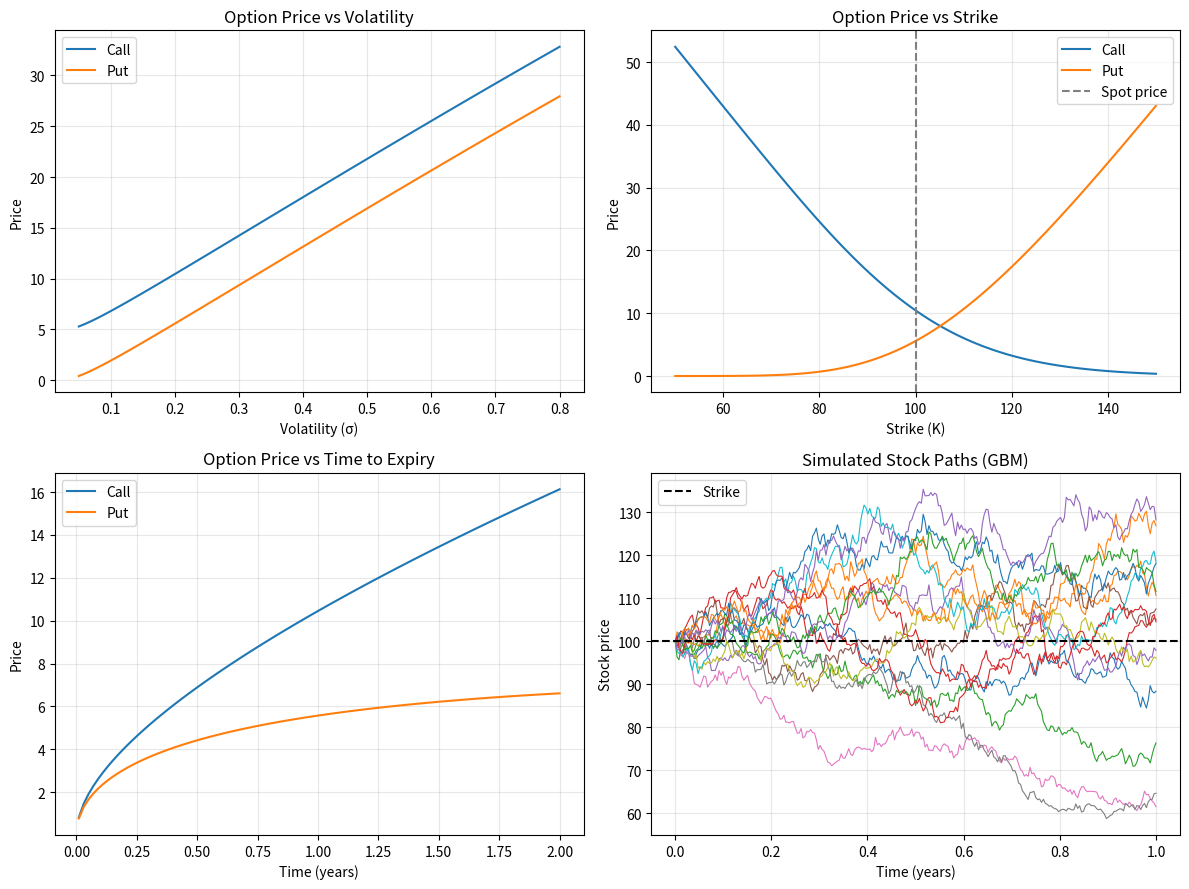

This figure's Python source:
"""
Black-Scholes Option Pricing Calculator
---------------------------------------
1. Prices European call/put options with the Black-Scholes formula
2. Verifies results using put-call parity
3. Prices the same options by Monte Carlo simulation of Geometric Brownian Motion
4. Plots how option prices change with volatility, strike and time to expiry
"""

import numpy as np
import matplotlib.pyplot as plt
from scipy.stats import norm


# ---------- 1. Black-Scholes formula ----------
def black_scholes(S, K, T, r, sigma, option="call"):
    """
    S     : current stock price
    K     : strike price
    T     : time to expiry (years)
    r     : risk-free interest rate (annual, continuous)
    sigma : volatility (annual)
    """
    d1 = (np.log(S / K) + (r + 0.5 * sigma**2) * T) / (sigma * np.sqrt(T))
    d2 = d1 - sigma * np.sqrt(T)
    if option == "call":
        return S * norm.cdf(d1) - K * np.exp(-r * T) * norm.cdf(d2)
    else:
        return K * np.exp(-r * T) * norm.cdf(-d2) - S * norm.cdf(-d1)


# ---------- 2. Put-call parity check ----------
def check_put_call_parity(S, K, T, r, sigma):
    """Put-call parity: C - P = S - K * e^(-rT)"""
    C = black_scholes(S, K, T, r, sigma, "call")
    P = black_scholes(S, K, T, r, sigma, "put")
    lhs = C - P
    rhs = S - K * np.exp(-r * T)
    return lhs, rhs, abs(lhs - rhs)


# ---------- 3. Monte Carlo pricing ----------
def simulate_gbm_paths(S, T, r, sigma, n_steps=252, n_paths=10, seed=42):
    """Simulate full stock price paths (used for plotting)."""
    rng = np.random.default_rng(seed)
    dt = T / n_steps
    Z = rng.standard_normal((n_paths, n_steps))
    increments = (r - 0.5 * sigma**2) * dt + sigma * np.sqrt(dt) * Z
    log_paths = np.cumsum(increments, axis=1)
    paths = S * np.exp(np.hstack([np.zeros((n_paths, 1)), log_paths]))
    return paths


def monte_carlo_price(S, K, T, r, sigma, option="call", n_sims=200_000, seed=42):
    """
    Under GBM the final price is:
        S_T = S * exp((r - sigma^2/2) T + sigma sqrt(T) Z),  Z ~ N(0,1)
    Option price = discounted average payoff.
    """
    rng = np.random.default_rng(seed)
    Z = rng.standard_normal(n_sims)
    S_T = S * np.exp((r - 0.5 * sigma**2) * T + sigma * np.sqrt(T) * Z)
    if option == "call":
        payoff = np.maximum(S_T - K, 0)
    else:
        payoff = np.maximum(K - S_T, 0)
    price = np.exp(-r * T) * payoff.mean()
    std_error = np.exp(-r * T) * payoff.std() / np.sqrt(n_sims)
    return price, std_error


# ---------- 4. Plots ----------
def make_plots(S, K, T, r, sigma):
    fig, axes = plt.subplots(2, 2, figsize=(12, 9))

    # (a) Price vs volatility
    vols = np.linspace(0.05, 0.8, 100)
    axes[0, 0].plot(vols, black_scholes(S, K, T, r, vols, "call"), label="Call")
    axes[0, 0].plot(vols, black_scholes(S, K, T, r, vols, "put"), label="Put")
    axes[0, 0].set(title="Option Price vs Volatility", xlabel="Volatility (σ)", ylabel="Price")
    axes[0, 0].legend(); axes[0, 0].grid(alpha=0.3)

    # (b) Price vs strike
    strikes = np.linspace(0.5 * S, 1.5 * S, 100)
    axes[0, 1].plot(strikes, black_scholes(S, strikes, T, r, sigma, "call"), label="Call")
    axes[0, 1].plot(strikes, black_scholes(S, strikes, T, r, sigma, "put"), label="Put")
    axes[0, 1].axvline(S, color="gray", ls="--", label="Spot price")
    axes[0, 1].set(title="Option Price vs Strike", xlabel="Strike (K)", ylabel="Price")
    axes[0, 1].legend(); axes[0, 1].grid(alpha=0.3)

    # (c) Price vs time to expiry
    times = np.linspace(0.01, 2, 100)
    axes[1, 0].plot(times, black_scholes(S, K, times, r, sigma, "call"), label="Call")
    axes[1, 0].plot(times, black_scholes(S, K, times, r, sigma, "put"), label="Put")
    axes[1, 0].set(title="Option Price vs Time to Expiry", xlabel="Time (years)", ylabel="Price")
    axes[1, 0].legend(); axes[1, 0].grid(alpha=0.3)

    # (d) Sample GBM paths
    paths = simulate_gbm_paths(S, T, r, sigma, n_paths=15)
    t = np.linspace(0, T, paths.shape[1])
    for p in paths:
        axes[1, 1].plot(t, p, lw=0.8)
    axes[1, 1].axhline(K, color="black", ls="--", label="Strike")
    axes[1, 1].set(title="Simulated Stock Paths (GBM)", xlabel="Time (years)", ylabel="Stock price")
    axes[1, 1].legend(); axes[1, 1].grid(alpha=0.3)

    plt.tight_layout()
    plt.savefig("option_pricing_plots.png", dpi=150)
    print("\nPlots saved to option_pricing_plots.png")


# ---------- Main ----------
if __name__ == "__main__":
    # Example inputs (edit freely)
    S = 100      # stock price
    K = 100      # strike
    T = 1.0      # 1 year
    r = 0.05     # 5% risk-free rate
    sigma = 0.20 # 20% volatility

    print("=" * 55)
    print("  Black-Scholes Option Pricing Calculator")
    print("=" * 55)
    print(f"S={S}, K={K}, T={T}, r={r}, sigma={sigma}\n")

    bs_call = black_scholes(S, K, T, r, sigma, "call")
    bs_put = black_scholes(S, K, T, r, sigma, "put")
    print(f"Black-Scholes Call : {bs_call:.4f}")
    print(f"Black-Scholes Put  : {bs_put:.4f}")

    lhs, rhs, diff = check_put_call_parity(S, K, T, r, sigma)
    print(f"\nPut-call parity:  C - P = {lhs:.4f},  S - Ke^(-rT) = {rhs:.4f},  diff = {diff:.2e}")

    mc_call, se_call = monte_carlo_price(S, K, T, r, sigma, "call")
    mc_put, se_put = monte_carlo_price(S, K, T, r, sigma, "put")
    print(f"\nMonte Carlo Call   : {mc_call:.4f}  (± {se_call:.4f})")
    print(f"Monte Carlo Put    : {mc_put:.4f}  (± {se_put:.4f})")
    print(f"Call error vs BS   : {abs(mc_call - bs_call) / bs_call * 100:.3f}%")
    print(f"Put error vs BS    : {abs(mc_put - bs_put) / bs_put * 100:.3f}%")

    make_plots(S, K, T, r, sigma)
